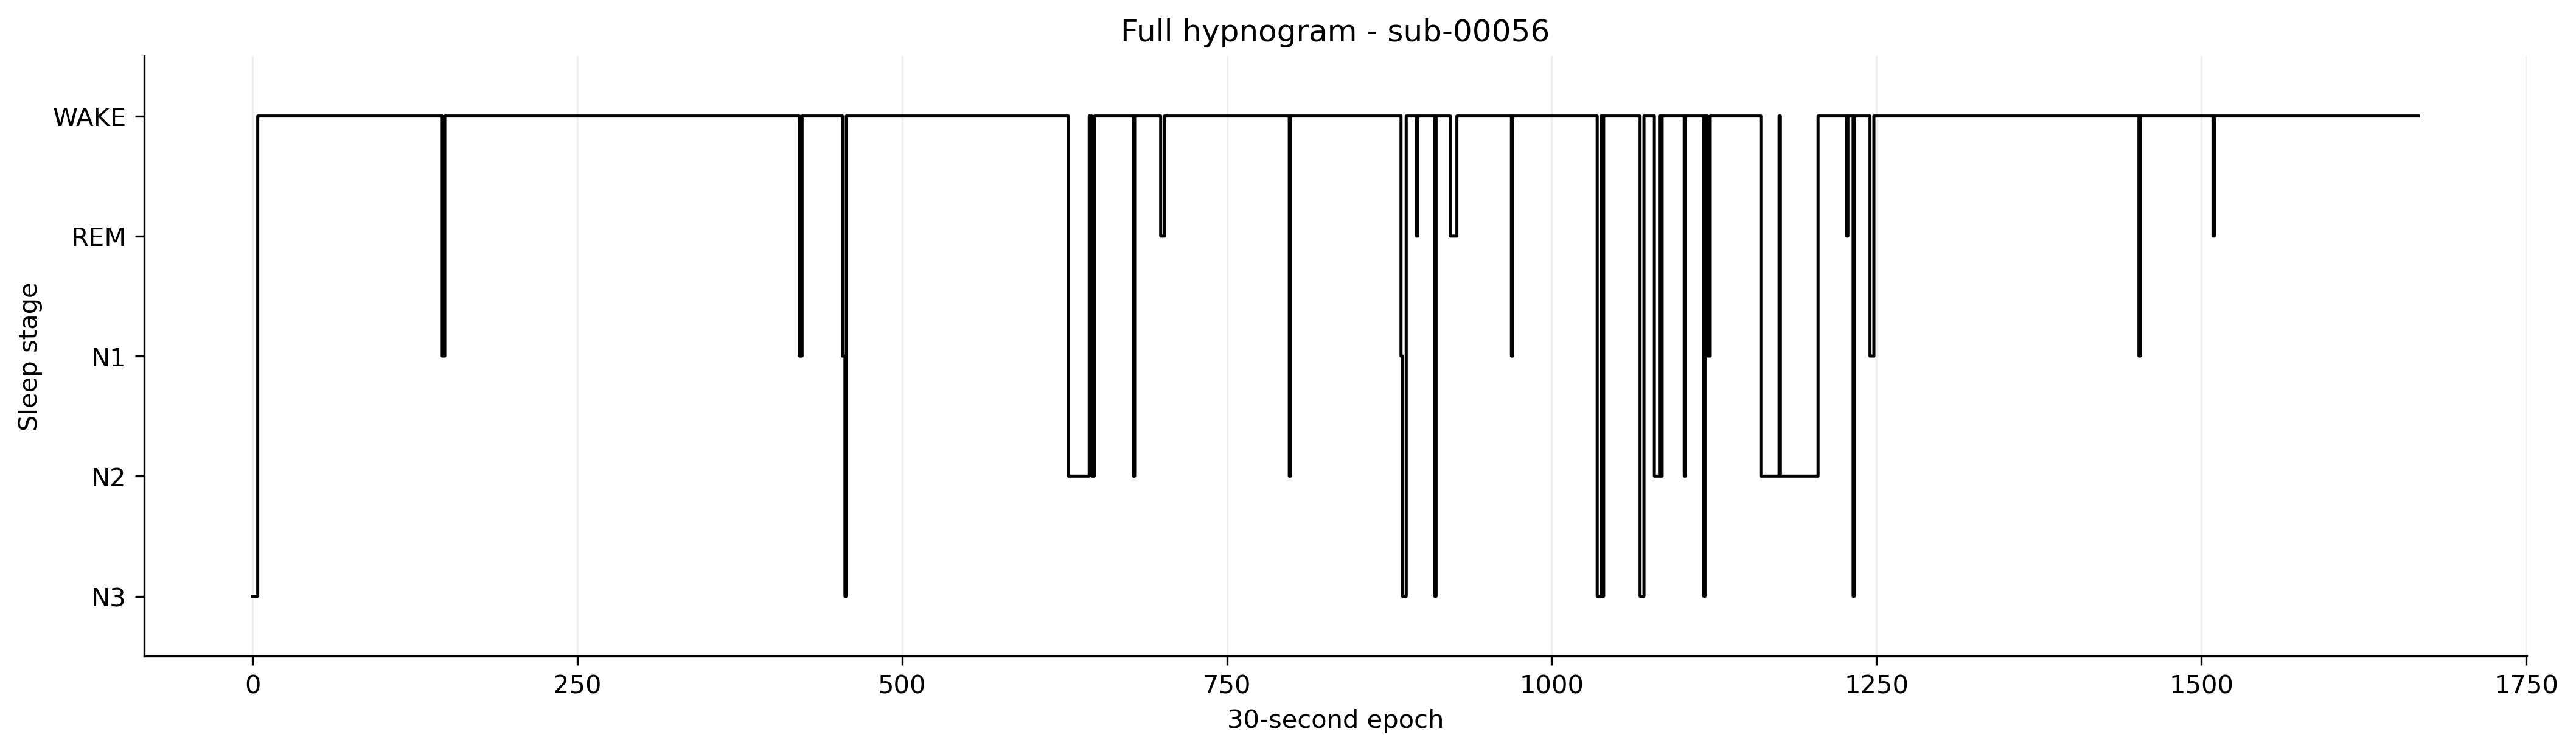

Source data for this figure (header and first rows):
PatientEpoch, Epoch, Subject, Session, Recording, RecordingEpoch, Time, Stage
0, 0, sub-00056, ses-1, sub-00056_ses-1_task-sleep_acq-20160920T…, 0, 2016-09-20 22:47:29.720649+00:00, N3
1, 1, sub-00056, ses-1, sub-00056_ses-1_task-sleep_acq-20160920T…, 1, 2016-09-20 22:47:59.720649+00:00, N3
2, 2, sub-00056, ses-1, sub-00056_ses-1_task-sleep_acq-20160920T…, 2, 2016-09-20 22:48:29.720649+00:00, N3
3, 3, sub-00056, ses-1, sub-00056_ses-1_task-sleep_acq-20160920T…, 3, 2016-09-20 22:48:59.720649+00:00, N3
4, 4, sub-00056, ses-1, sub-00056_ses-1_task-sleep_acq-20160920T…, 4, 2016-09-20 22:49:29.720649+00:00, WAKE
5, 5, sub-00056, ses-1, sub-00056_ses-1_task-sleep_acq-20160920T…, 5, 2016-09-20 22:49:59.720649+00:00, WAKE
6, 6, sub-00056, ses-1, sub-00056_ses-1_task-sleep_acq-20160920T…, 6, 2016-09-20 22:50:29.720649+00:00, WAKE
7, 7, sub-00056, ses-1, sub-00056_ses-1_task-sleep_acq-20160920T…, 7, 2016-09-20 22:50:59.720649+00:00, WAKE
8, 8, sub-00056, ses-1, sub-00056_ses-1_task-sleep_acq-20160920T…, 8, 2016-09-20 22:51:29.720649+00:00, WAKE
9, 9, sub-00056, ses-1, sub-00056_ses-1_task-sleep_acq-20160920T…, 9, 2016-09-20 22:51:59.720649+00:00, WAKE
10, 10, sub-00056, ses-1, sub-00056_ses-1_task-sleep_acq-20160920T…, 10, 2016-09-20 22:52:29.720649+00:00, WAKE
11, 11, sub-00056, ses-1, sub-00056_ses-1_task-sleep_acq-20160920T…, 11, 2016-09-20 22:52:59.720649+00:00, WAKE
12, 12, sub-00056, ses-1, sub-00056_ses-1_task-sleep_acq-20160920T…, 12, 2016-09-20 22:53:29.720649+00:00, WAKE
13, 13, sub-00056, ses-1, sub-00056_ses-1_task-sleep_acq-20160920T…, 13, 2016-09-20 22:53:59.720649+00:00, WAKE
14, 14, sub-00056, ses-1, sub-00056_ses-1_task-sleep_acq-20160920T…, 14, 2016-09-20 22:54:29.720649+00:00, WAKE
15, 15, sub-00056, ses-1, sub-00056_ses-1_task-sleep_acq-20160920T…, 15, 2016-09-20 22:54:59.720649+00:00, WAKE
16, 16, sub-00056, ses-1, sub-00056_ses-1_task-sleep_acq-20160920T…, 16, 2016-09-20 22:55:29.720649+00:00, WAKE
17, 17, sub-00056, ses-1, sub-00056_ses-1_task-sleep_acq-20160920T…, 17, 2016-09-20 22:55:59.720649+00:00, WAKE
18, 18, sub-00056, ses-1, sub-00056_ses-1_task-sleep_acq-20160920T…, 18, 2016-09-20 22:56:29.720649+00:00, WAKE
19, 19, sub-00056, ses-1, sub-00056_ses-1_task-sleep_acq-20160920T…, 19, 2016-09-20 22:56:59.720649+00:00, WAKE
20, 20, sub-00056, ses-1, sub-00056_ses-1_task-sleep_acq-20160920T…, 20, 2016-09-20 22:57:29.720649+00:00, WAKE
21, 21, sub-00056, ses-1, sub-00056_ses-1_task-sleep_acq-20160920T…, 21, 2016-09-20 22:57:59.720649+00:00, WAKE
22, 22, sub-00056, ses-1, sub-00056_ses-1_task-sleep_acq-20160920T…, 22, 2016-09-20 22:58:29.720649+00:00, WAKE
23, 23, sub-00056, ses-1, sub-00056_ses-1_task-sleep_acq-20160920T…, 23, 2016-09-20 22:58:59.720649+00:00, WAKE
24, 24, sub-00056, ses-1, sub-00056_ses-1_task-sleep_acq-20160920T…, 24, 2016-09-20 22:59:29.720649+00:00, WAKE
25, 25, sub-00056, ses-1, sub-00056_ses-1_task-sleep_acq-20160920T…, 25, 2016-09-20 22:59:59.720649+00:00, WAKE
26, 0, sub-00056, ses-1, sub-00056_ses-1_task-sleep_acq-20160920T…, 0, 2016-09-20 23:03:28.598462+00:00, WAKE
27, 1, sub-00056, ses-1, sub-00056_ses-1_task-sleep_acq-20160920T…, 1, 2016-09-20 23:03:58.598462+00:00, WAKE
28, 2, sub-00056, ses-1, sub-00056_ses-1_task-sleep_acq-20160920T…, 2, 2016-09-20 23:04:28.598462+00:00, WAKE
29, 3, sub-00056, ses-1, sub-00056_ses-1_task-sleep_acq-20160920T…, 3, 2016-09-20 23:04:58.598462+00:00, WAKE
30, 4, sub-00056, ses-1, sub-00056_ses-1_task-sleep_acq-20160920T…, 4, 2016-09-20 23:05:28.598462+00:00, WAKE
31, 5, sub-00056, ses-1, sub-00056_ses-1_task-sleep_acq-20160920T…, 5, 2016-09-20 23:05:58.598462+00:00, WAKE
32, 6, sub-00056, ses-1, sub-00056_ses-1_task-sleep_acq-20160920T…, 6, 2016-09-20 23:06:28.598462+00:00, WAKE
33, 7, sub-00056, ses-1, sub-00056_ses-1_task-sleep_acq-20160920T…, 7, 2016-09-20 23:06:58.598462+00:00, WAKE
34, 8, sub-00056, ses-1, sub-00056_ses-1_task-sleep_acq-20160920T…, 8, 2016-09-20 23:07:28.598462+00:00, WAKE
35, 9, sub-00056, ses-1, sub-00056_ses-1_task-sleep_acq-20160920T…, 9, 2016-09-20 23:07:58.598462+00:00, WAKE
36, 10, sub-00056, ses-1, sub-00056_ses-1_task-sleep_acq-20160920T…, 10, 2016-09-20 23:08:28.598462+00:00, WAKE
37, 11, sub-00056, ses-1, sub-00056_ses-1_task-sleep_acq-20160920T…, 11, 2016-09-20 23:08:58.598462+00:00, WAKE
38, 12, sub-00056, ses-1, sub-00056_ses-1_task-sleep_acq-20160920T…, 12, 2016-09-20 23:09:28.598462+00:00, WAKE
39, 13, sub-00056, ses-1, sub-00056_ses-1_task-sleep_acq-20160920T…, 13, 2016-09-20 23:09:58.598462+00:00, WAKE
40, 14, sub-00056, ses-1, sub-00056_ses-1_task-sleep_acq-20160920T…, 14, 2016-09-20 23:10:28.598462+00:00, WAKE
41, 15, sub-00056, ses-1, sub-00056_ses-1_task-sleep_acq-20160920T…, 15, 2016-09-20 23:10:58.598462+00:00, WAKE
42, 16, sub-00056, ses-1, sub-00056_ses-1_task-sleep_acq-20160920T…, 16, 2016-09-20 23:11:28.598462+00:00, WAKE
43, 17, sub-00056, ses-1, sub-00056_ses-1_task-sleep_acq-20160920T…, 17, 2016-09-20 23:11:58.598462+00:00, WAKE
44, 18, sub-00056, ses-1, sub-00056_ses-1_task-sleep_acq-20160920T…, 18, 2016-09-20 23:12:28.598462+00:00, WAKE
45, 19, sub-00056, ses-1, sub-00056_ses-1_task-sleep_acq-20160920T…, 19, 2016-09-20 23:12:58.598462+00:00, WAKE
46, 20, sub-00056, ses-1, sub-00056_ses-1_task-sleep_acq-20160920T…, 20, 2016-09-20 23:13:28.598462+00:00, WAKE
47, 21, sub-00056, ses-1, sub-00056_ses-1_task-sleep_acq-20160920T…, 21, 2016-09-20 23:13:58.598462+00:00, WAKE
48, 22, sub-00056, ses-1, sub-00056_ses-1_task-sleep_acq-20160920T…, 22, 2016-09-20 23:14:28.598462+00:00, WAKE
49, 23, sub-00056, ses-1, sub-00056_ses-1_task-sleep_acq-20160920T…, 23, 2016-09-20 23:14:58.598462+00:00, WAKE
50, 24, sub-00056, ses-1, sub-00056_ses-1_task-sleep_acq-20160920T…, 24, 2016-09-20 23:15:28.598462+00:00, WAKE
51, 25, sub-00056, ses-1, sub-00056_ses-1_task-sleep_acq-20160920T…, 25, 2016-09-20 23:15:58.598462+00:00, WAKE
52, 26, sub-00056, ses-1, sub-00056_ses-1_task-sleep_acq-20160920T…, 26, 2016-09-20 23:16:28.598462+00:00, WAKE
53, 27, sub-00056, ses-1, sub-00056_ses-1_task-sleep_acq-20160920T…, 27, 2016-09-20 23:16:58.598462+00:00, WAKE
54, 28, sub-00056, ses-1, sub-00056_ses-1_task-sleep_acq-20160920T…, 28, 2016-09-20 23:17:28.598462+00:00, WAKE
55, 29, sub-00056, ses-1, sub-00056_ses-1_task-sleep_acq-20160920T…, 29, 2016-09-20 23:17:58.598462+00:00, WAKE
56, 30, sub-00056, ses-1, sub-00056_ses-1_task-sleep_acq-20160920T…, 30, 2016-09-20 23:18:28.598462+00:00, WAKE
57, 31, sub-00056, ses-1, sub-00056_ses-1_task-sleep_acq-20160920T…, 31, 2016-09-20 23:18:58.598462+00:00, WAKE
58, 32, sub-00056, ses-1, sub-00056_ses-1_task-sleep_acq-20160920T…, 32, 2016-09-20 23:19:28.598462+00:00, WAKE
59, 33, sub-00056, ses-1, sub-00056_ses-1_task-sleep_acq-20160920T…, 33, 2016-09-20 23:19:58.598462+00:00, WAKE
... 1,608 more rows
